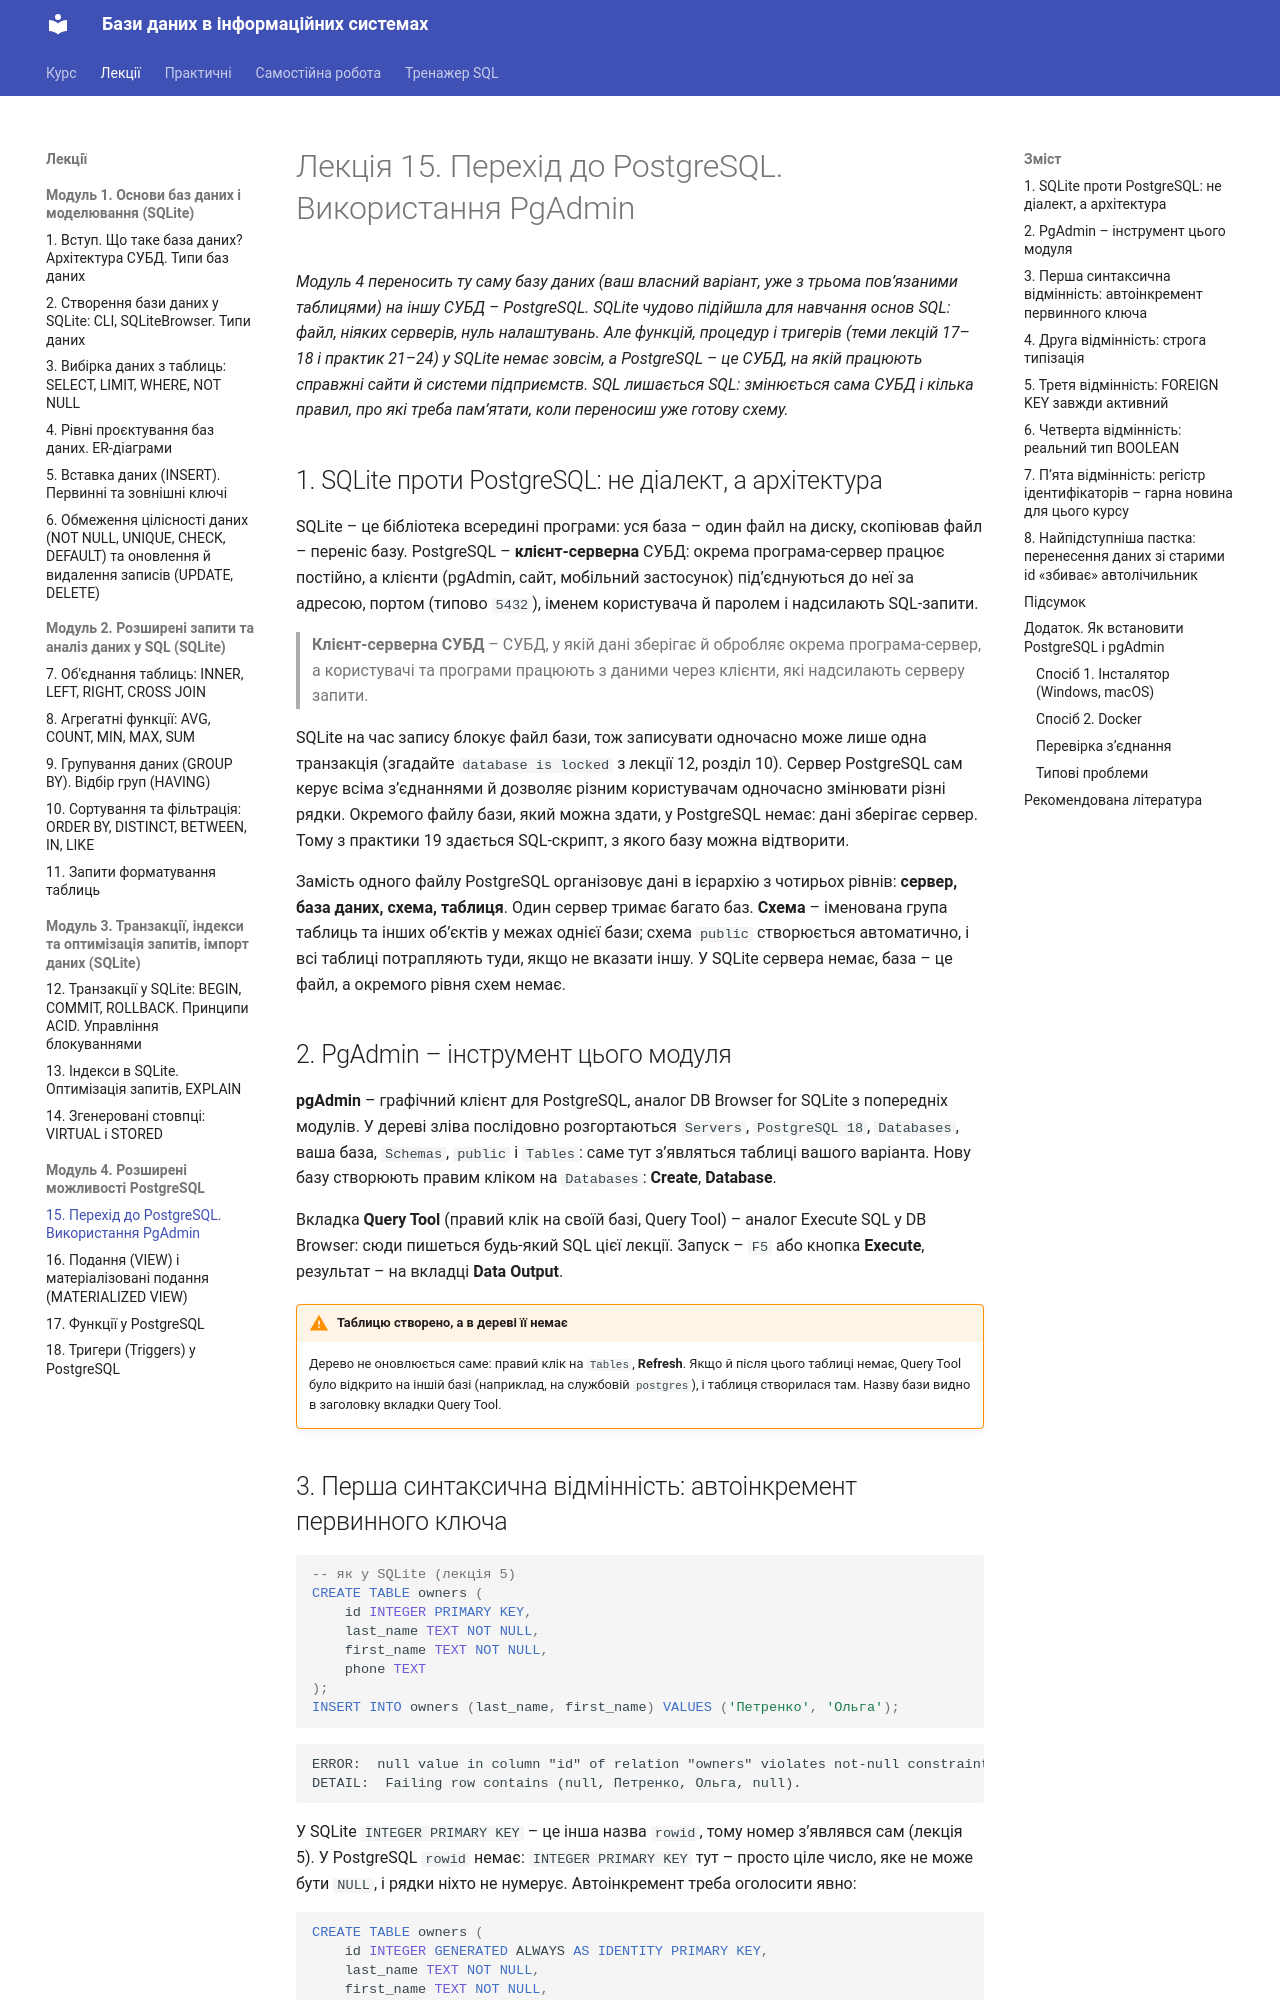

repository: My-CD-ROM/data-bases-course · page: lectures/15-postgres-intro/index.html · generator: mkdocs

# Лекція 15. Перехід до PostgreSQL. Використання PgAdmin

*Модуль 4 переносить ту саму базу даних (ваш власний варіант, уже з
трьома пов’язаними таблицями) на іншу СУБД – PostgreSQL. SQLite чудово
підійшла для навчання основ SQL: файл, ніяких серверів, нуль
налаштувань. Але функцій, процедур і тригерів (теми лекцій 17–18 і
практик 21–24) у SQLite немає зовсім, а PostgreSQL – це СУБД, на якій
працюють справжні сайти й системи підприємств. SQL лишається SQL:
змінюється сама СУБД і кілька правил, про які треба пам’ятати, коли
переносиш уже готову схему.*

## 1. SQLite проти PostgreSQL: не діалект, а архітектура

SQLite – це бібліотека всередині програми: уся база – один файл на
диску, скопіював файл – переніс базу. PostgreSQL – **клієнт-серверна**
СУБД: окрема програма-сервер працює постійно, а клієнти (pgAdmin, сайт,
мобільний застосунок) під’єднуються до неї за адресою, портом (типово
`5432`), іменем користувача й паролем і надсилають SQL-запити.

> **Клієнт-серверна СУБД** – СУБД, у якій дані зберігає й обробляє
> окрема програма-сервер, а користувачі та програми працюють з даними
> через клієнти, які надсилають серверу запити.

SQLite на час запису блокує файл бази, тож записувати одночасно може
лише одна транзакція (згадайте `database is locked` з лекції 12, розділ
10). Сервер PostgreSQL сам керує всіма з’єднаннями й дозволяє різним
користувачам одночасно змінювати різні рядки. Окремого файлу бази, який
можна здати, у PostgreSQL немає: дані зберігає сервер. Тому з практики
19 здається SQL-скрипт, з якого базу можна відтворити.

Замість одного файлу PostgreSQL організовує дані в ієрархію з чотирьох
рівнів: **сервер, база даних, схема, таблиця**. Один сервер тримає
багато баз. **Схема** – іменована група таблиць та інших об’єктів у
межах однієї бази; схема `public` створюється автоматично, і всі
таблиці потрапляють туди, якщо не вказати іншу. У SQLite сервера немає,
база – це файл, а окремого рівня схем немає.

## 2. PgAdmin – інструмент цього модуля

**pgAdmin** – графічний клієнт для PostgreSQL, аналог DB Browser for
SQLite з попередніх модулів. У дереві зліва послідовно розгортаються
`Servers`, `PostgreSQL 18`, `Databases`, ваша база, `Schemas`, `public`
і `Tables`: саме тут з’являться таблиці вашого варіанта. Нову базу
створюють правим кліком на `Databases`: **Create**, **Database**.

Вкладка **Query Tool** (правий клік на своїй базі, Query Tool) – аналог
Execute SQL у DB Browser: сюди пишеться будь-який SQL цієї лекції.
Запуск – `F5` або кнопка **Execute**, результат – на вкладці **Data
Output**.

!!! warning "Таблицю створено, а в дереві її немає"
    Дерево не оновлюється саме: правий клік на `Tables`, **Refresh**.
    Якщо й після цього таблиці немає, Query Tool було відкрито на іншій
    базі (наприклад, на службовій `postgres`), і таблиця створилася там.
    Назву бази видно в заголовку вкладки Query Tool.
